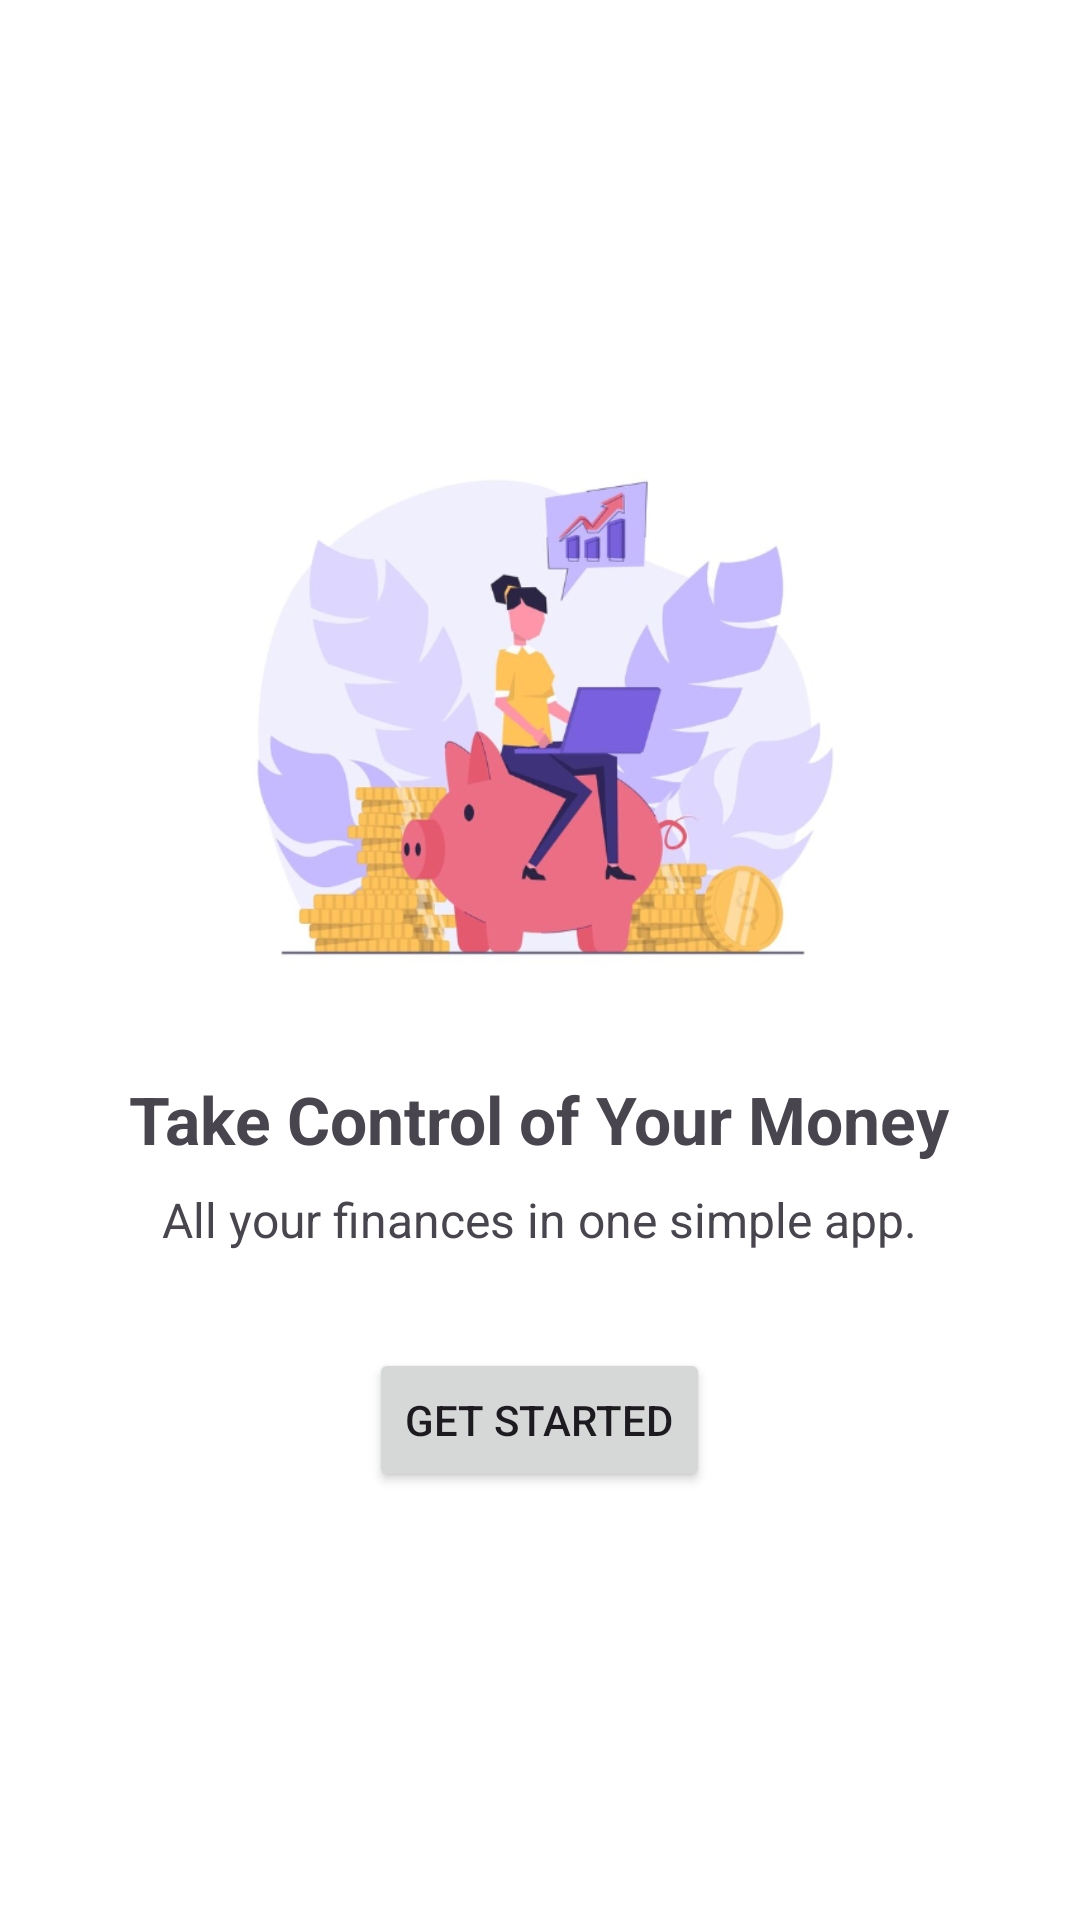

Android layout source for this screen:
<!-- AndroidManifest.xml: application theme Theme.CoinCrateProject -->
<!-- res/layout/onboarding3.xml -->
<?xml version="1.0" encoding="utf-8"?>
<LinearLayout xmlns:android="http://schemas.android.com/apk/res/android"
    android:layout_width="match_parent"
    android:layout_height="match_parent"
    android:gravity="center"
    android:orientation="vertical"
    android:padding="24dp"
    android:background="@android:color/white">

    <ImageView
        android:layout_width="200dp"
        android:layout_height="200dp"
        android:src="@drawable/image3"
        android:contentDescription="Onboarding 3" />

    <TextView
        android:layout_width="wrap_content"
        android:layout_height="wrap_content"
        android:text="Take Control of Your Money"
        android:textSize="22sp"
        android:textStyle="bold"
        android:paddingTop="16dp" />

    <TextView
        android:layout_width="wrap_content"
        android:layout_height="wrap_content"
        android:text="All your finances in one simple app."
        android:textSize="16sp"
        android:paddingTop="8dp" />

    <Button
        android:id="@+id/btnGetStarted"
        android:layout_width="wrap_content"
        android:layout_height="wrap_content"
        android:text="Get Started"
        android:layout_marginTop="32dp" />
</LinearLayout>
<!-- resources referenced by this layout -->
<resources>
  <!-- drawable image3: png bitmap (drawable, 170026 bytes) -->
  <style name="Theme.CoinCrateProject" parent="Base.Theme.CoinCrateProject" />
  <style name="Base.Theme.CoinCrateProject" parent="Theme.Material3.DayNight.NoActionBar">
          
          
      </style>
</resources>
